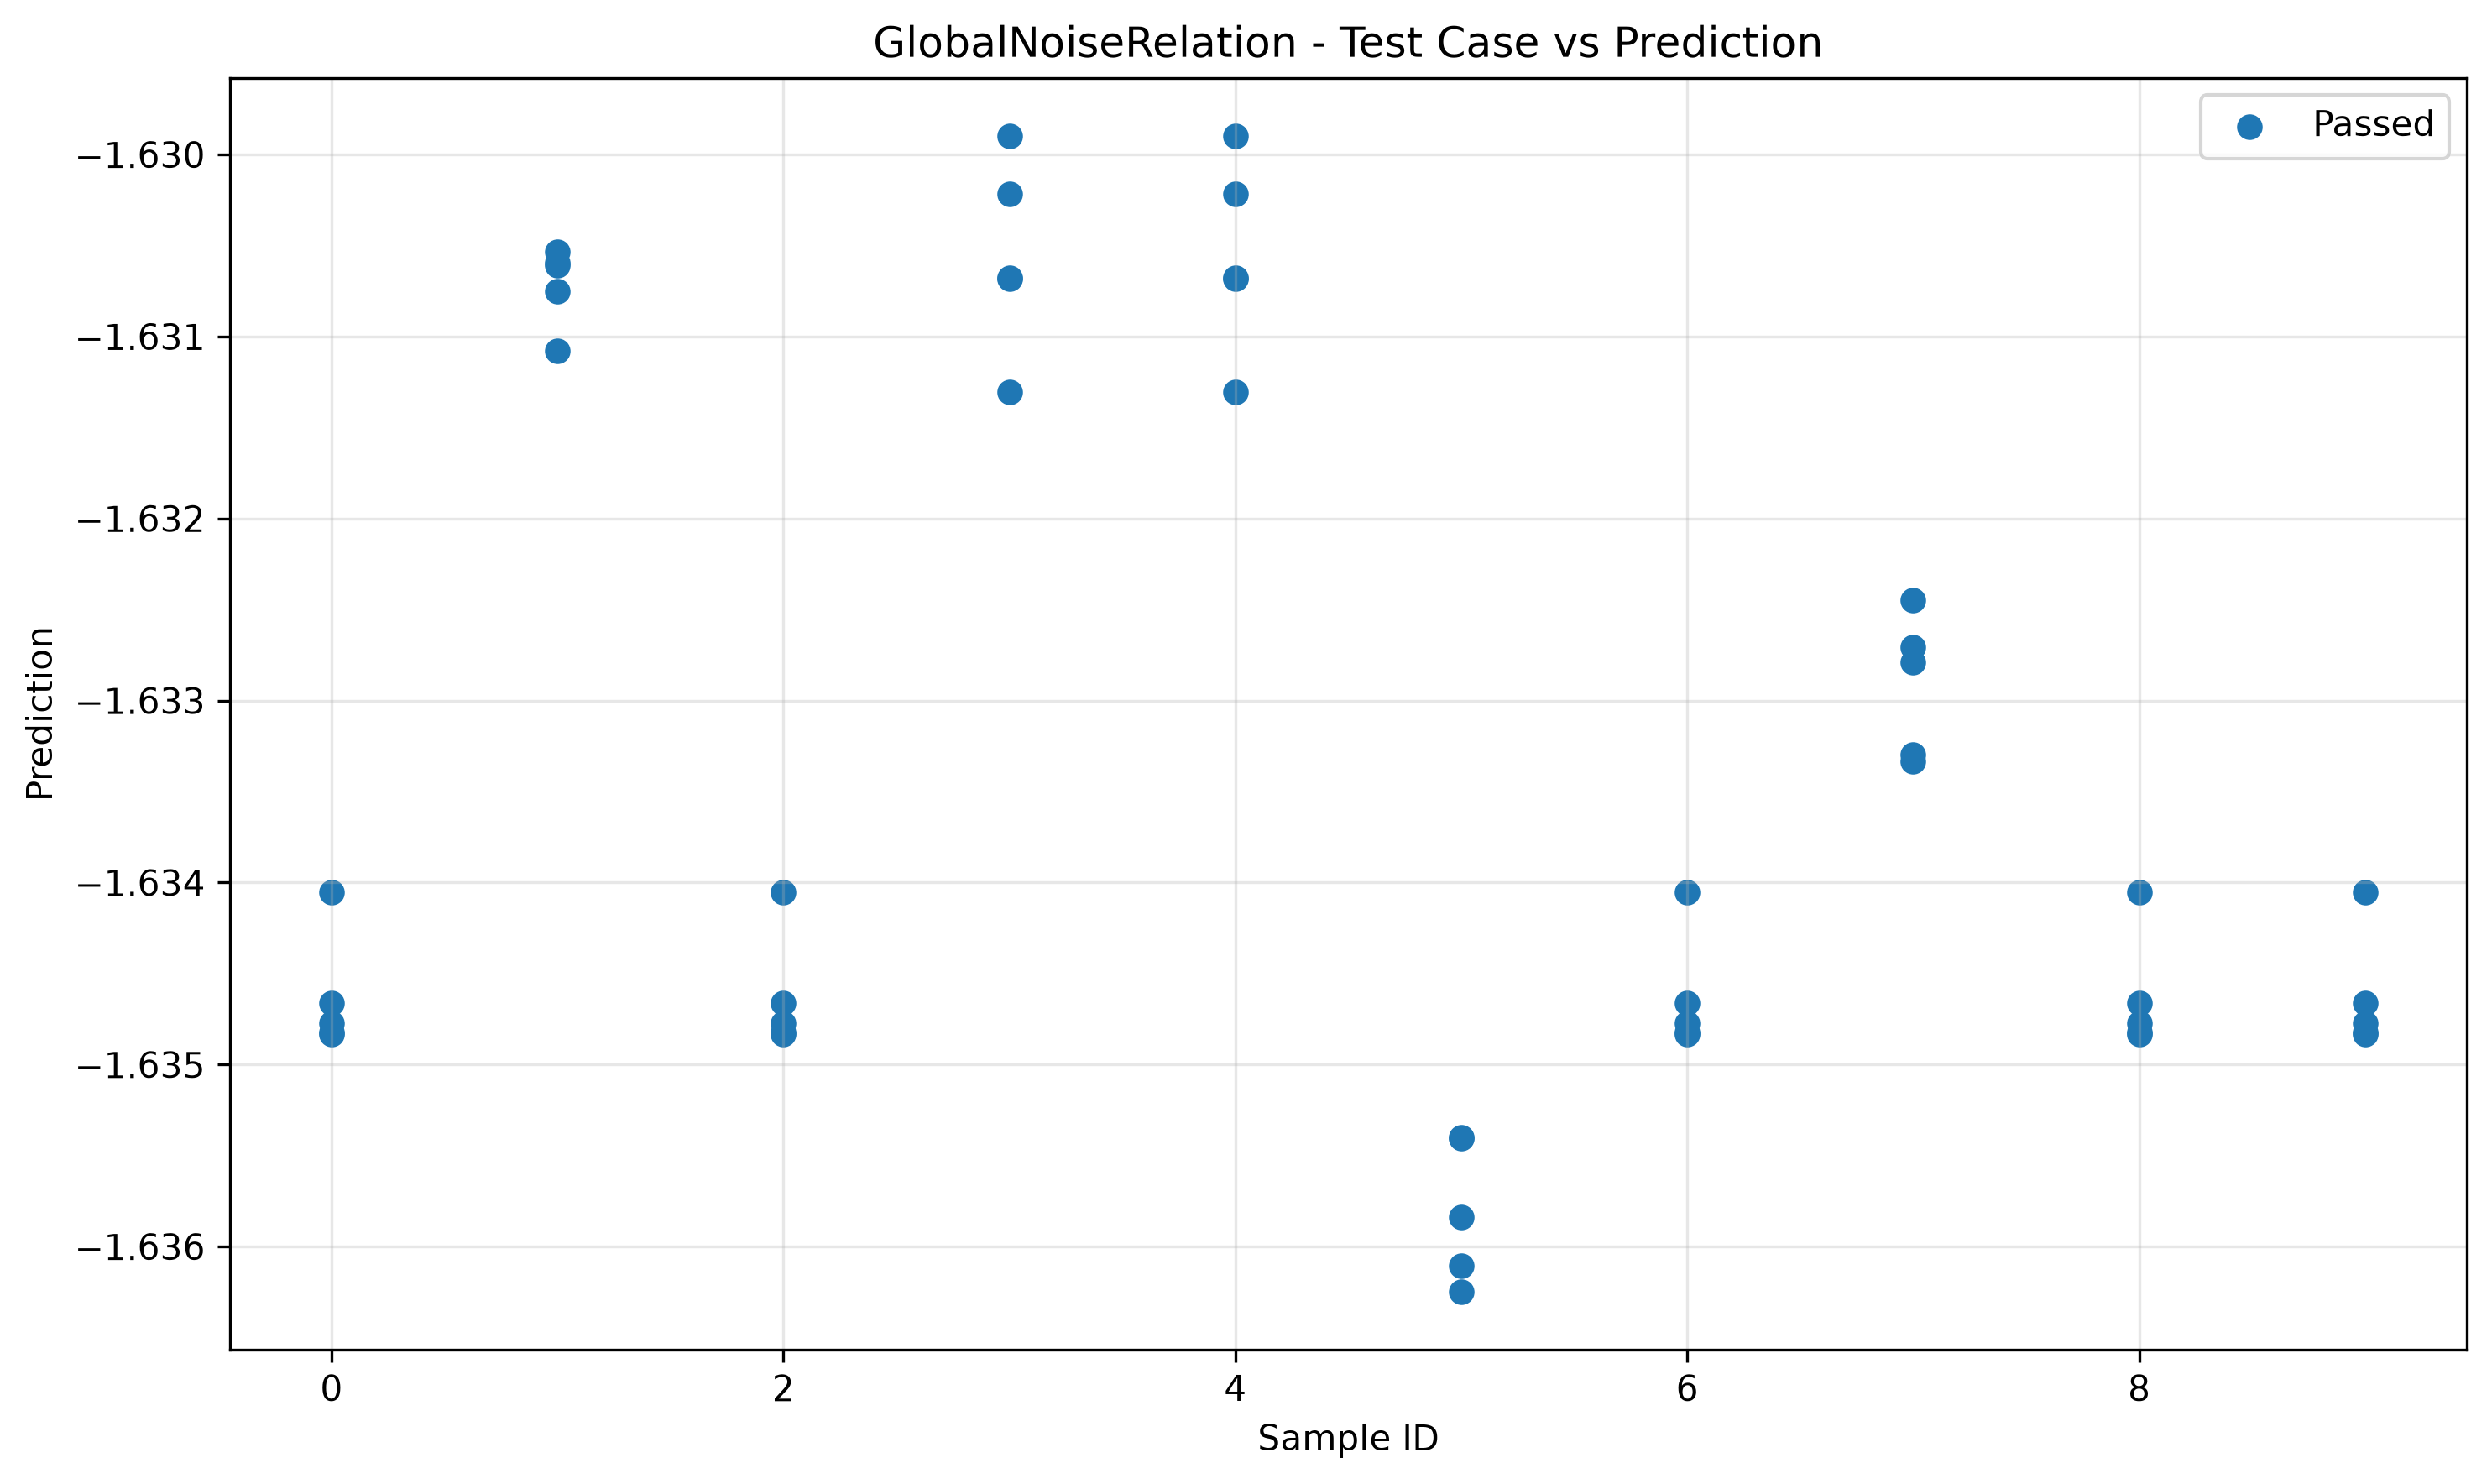

Values plotted in this chart, from the file beside it:
sample_id, transformed, passed
0, -1.635, True
7, -1.633, True
6, -1.635, True
5, -1.636, True
3, -1.63, True
9, -1.635, True
2, -1.635, True
4, -1.63, True
8, -1.635, True
1, -1.631, True
5, -1.635, True
0, -1.635, True
4, -1.63, True
8, -1.635, True
3, -1.63, True
7, -1.633, True
2, -1.635, True
1, -1.631, True
9, -1.635, True
6, -1.635, True
3, -1.631, True
7, -1.633, True
0, -1.635, True
2, -1.635, True
4, -1.631, True
1, -1.631, True
8, -1.635, True
5, -1.636, True
6, -1.635, True
9, -1.635, True
7, -1.633, True
6, -1.635, True
1, -1.631, True
5, -1.635, True
0, -1.635, True
4, -1.631, True
3, -1.631, True
2, -1.635, True
8, -1.635, True
9, -1.635, True
8, -1.634, True
4, -1.631, True
6, -1.634, True
5, -1.636, True
3, -1.631, True
2, -1.634, True
1, -1.631, True
0, -1.634, True
7, -1.632, True
9, -1.634, True
